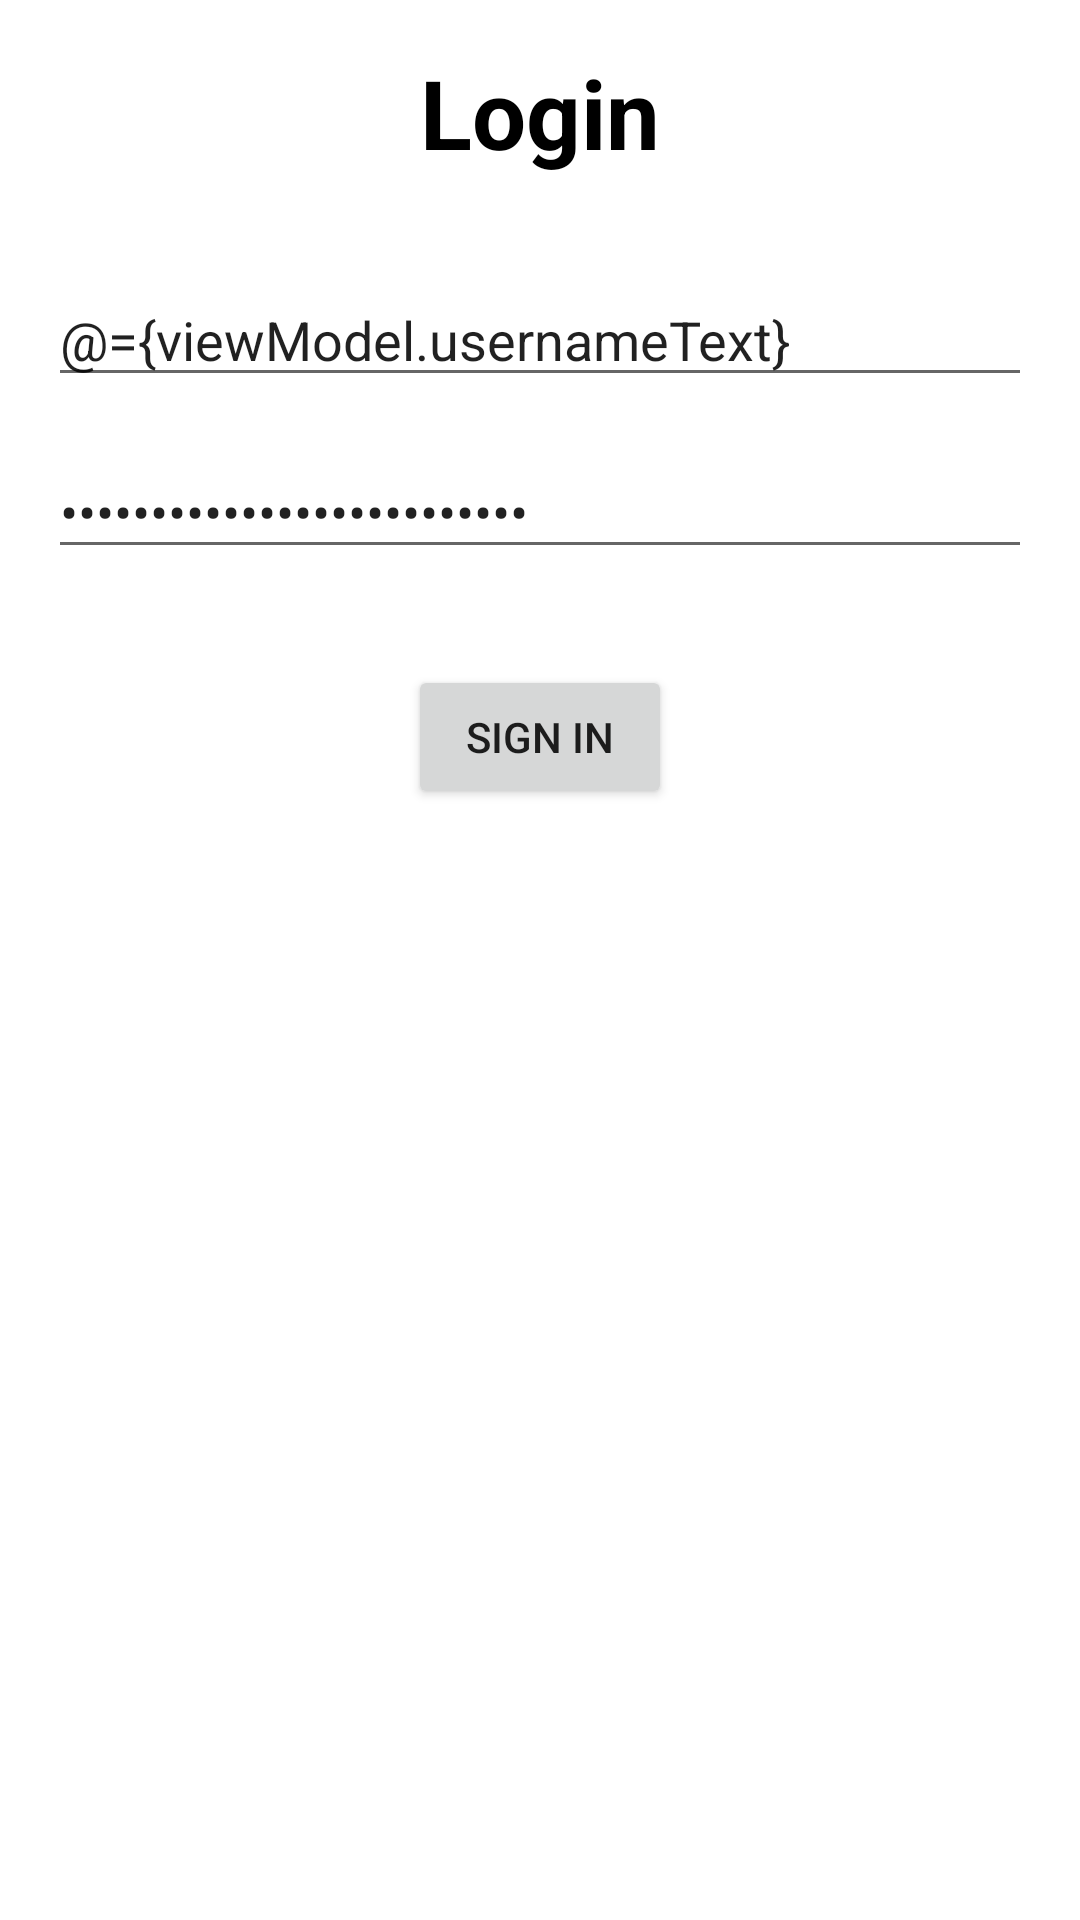

The Android layout XML behind this screen, and the referenced resources:
<!-- AndroidManifest.xml: application theme Theme.ArlibTest -->
<!-- res/layout/fragment_login.xml -->
<?xml version="1.0" encoding="utf-8"?>
<layout xmlns:app="http://schemas.android.com/apk/res-auto">

    <data>

        <variable
            name="viewModel"
            type="com.example.arlibtest.ui.LoginViewModel" />
    </data>

    <androidx.constraintlayout.widget.ConstraintLayout xmlns:android="http://schemas.android.com/apk/res/android"
        android:layout_width="match_parent"
        android:layout_height="match_parent">

        <TextView
            android:id="@+id/screenTitle"
            style="@style/ScreenTitleStyle"
            android:layout_width="0dp"
            android:layout_height="wrap_content"
            android:gravity="center"
            android:text="@string/login_screen_title"
            app:layout_constraintEnd_toEndOf="parent"
            app:layout_constraintStart_toStartOf="parent"
            app:layout_constraintTop_toTopOf="parent" />

        <androidx.appcompat.widget.AppCompatEditText
            android:id="@+id/usernameTextField"
            android:layout_width="0dp"
            android:layout_height="wrap_content"
            android:layout_marginStart="@dimen/normal_margin"
            android:layout_marginTop="@dimen/big_margin"
            android:layout_marginEnd="@dimen/normal_margin"
            android:hint="@string/username_text_field_hint"
            android:inputType="text"
            android:text="@={viewModel.usernameText}"
            app:layout_constraintEnd_toEndOf="parent"
            app:layout_constraintStart_toStartOf="parent"
            app:layout_constraintTop_toBottomOf="@id/screenTitle" />

        <androidx.appcompat.widget.AppCompatEditText
            android:id="@+id/passwordTextField"
            android:layout_width="0dp"
            android:layout_height="wrap_content"
            android:layout_marginStart="@dimen/normal_margin"
            android:layout_marginTop="@dimen/normal_margin"
            android:layout_marginEnd="@dimen/normal_margin"
            android:hint="@string/password_text_field_hint"
            android:inputType="textPassword"
            android:text="@={viewModel.passwordText}"
            app:layout_constraintEnd_toEndOf="parent"
            app:layout_constraintStart_toStartOf="parent"
            app:layout_constraintTop_toBottomOf="@id/usernameTextField" />

        <androidx.appcompat.widget.AppCompatButton
            android:id="@+id/signInButton"
            android:layout_width="wrap_content"
            android:layout_height="wrap_content"
            android:layout_marginTop="@dimen/big_margin"
            android:onClick="@{() -> viewModel.onSignInButtonClicked()}"
            android:text="@string/sign_in"
            app:layout_constraintEnd_toEndOf="parent"
            app:layout_constraintStart_toStartOf="parent"
            app:layout_constraintTop_toBottomOf="@id/passwordTextField" />

    </androidx.constraintlayout.widget.ConstraintLayout>
</layout>
<!-- resources referenced by this layout -->
<resources>
  <dimen name="big_margin">32dp</dimen>
  <dimen name="normal_margin">16dp</dimen>
  <string name="login_screen_title">Login</string>
  <string name="password_text_field_hint">Password</string>
  <string name="sign_in">Sign in</string>
  <string name="username_text_field_hint">Username</string>
  <style name="ScreenTitleStyle">
          <item name="android:layout_margin">@dimen/normal_margin</item>
          <item name="android:textSize">@dimen/screen_title_text_size</item>
          <item name="android:textColor">@color/black</item>
          <item name="android:textStyle">bold</item>
      </style>
  <style name="Theme.ArlibTest" parent="Theme.MaterialComponents.DayNight.DarkActionBar">
          
          <item name="colorPrimary">@color/purple_500</item>
          <item name="colorPrimaryVariant">@color/purple_700</item>
          <item name="colorOnPrimary">@color/white</item>
          
          <item name="colorSecondary">@color/teal_200</item>
          <item name="colorSecondaryVariant">@color/teal_700</item>
          <item name="colorOnSecondary">@color/black</item>
          
          <item name="android:statusBarColor">?attr/colorPrimaryVariant</item>
          
      </style>
  <dimen name="screen_title_text_size">32sp</dimen>
  <color name="black">#FF000000</color>
  <color name="purple_500">#FF6200EE</color>
  <color name="purple_700">#FF3700B3</color>
  <color name="white">#FFFFFFFF</color>
  <color name="teal_200">#FF03DAC5</color>
  <color name="teal_700">#FF018786</color>
</resources>
